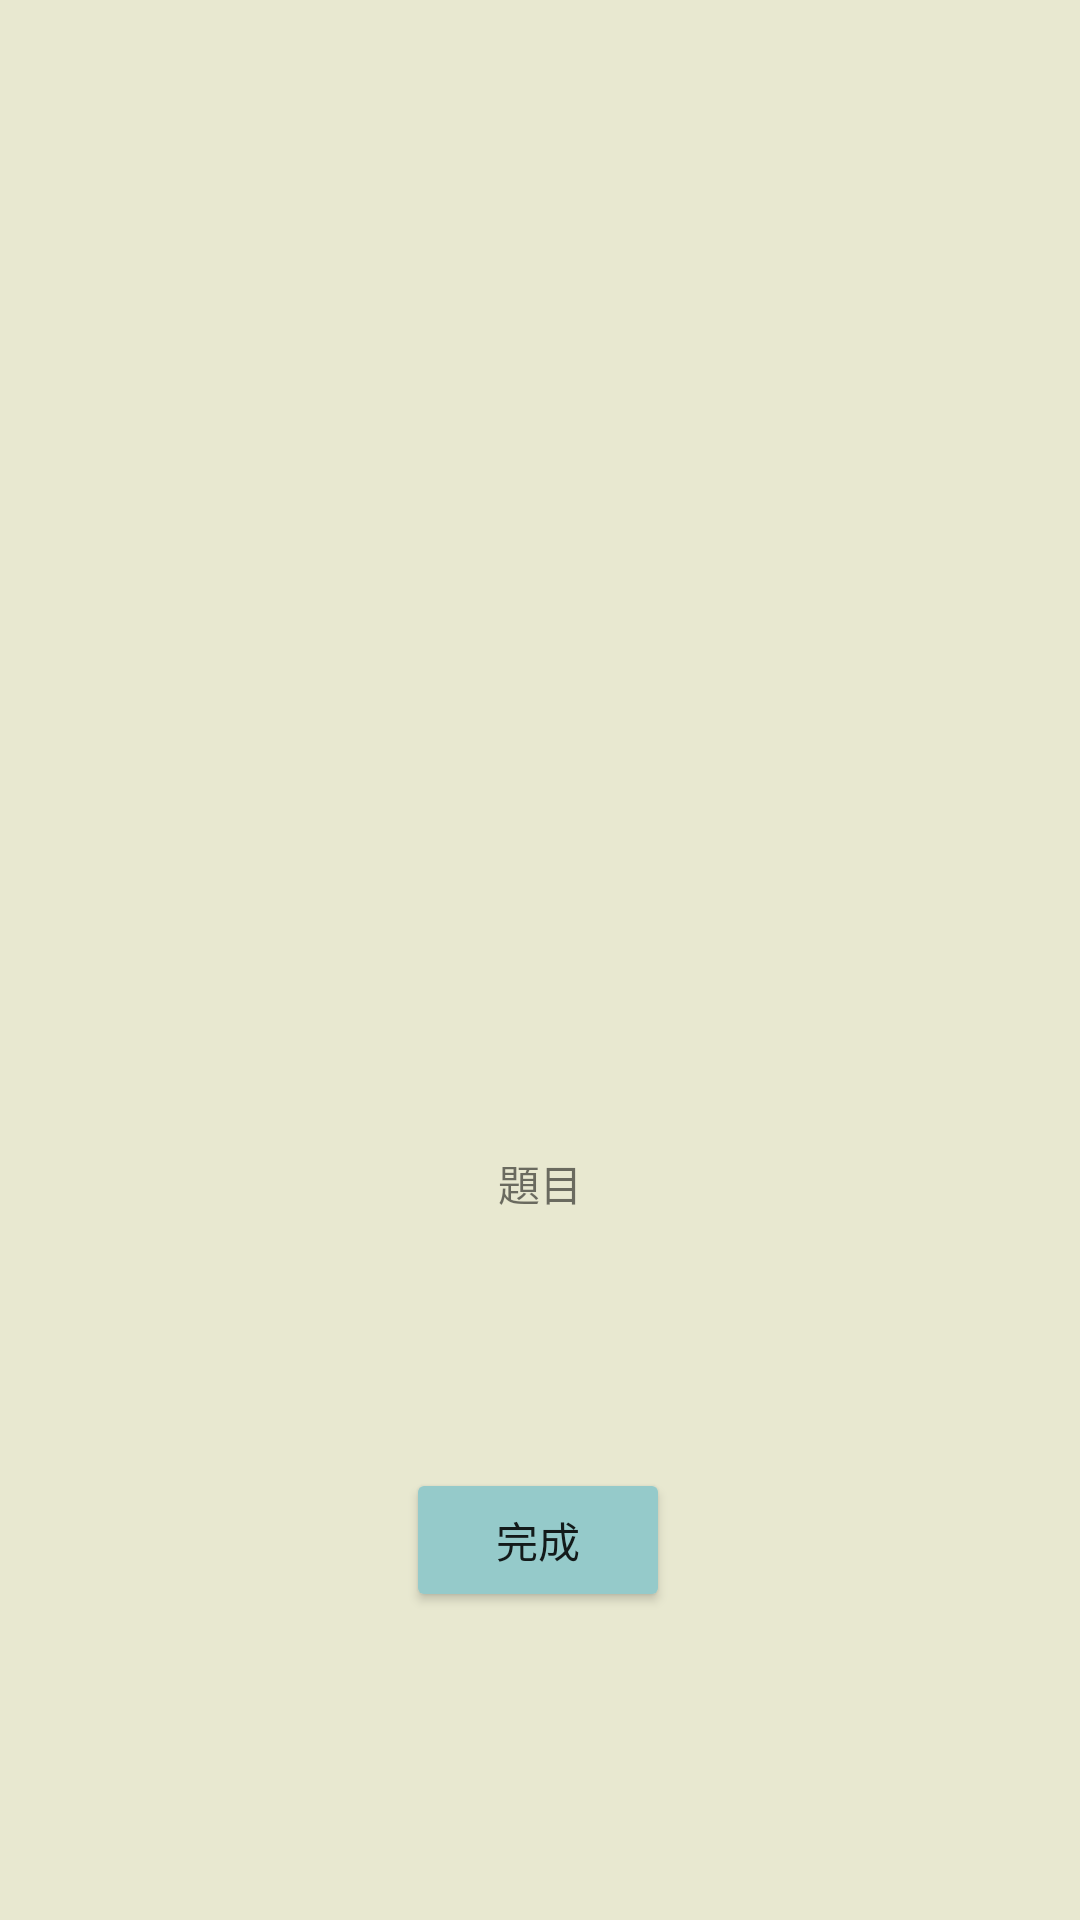

Write the Android layout XML for this screen, with the resource values it uses.
<!-- AndroidManifest.xml: application theme Theme.LearningPlatform -->
<!-- res/layout/activity_fight_exam.xml -->
<?xml version="1.0" encoding="utf-8"?>
<androidx.constraintlayout.widget.ConstraintLayout xmlns:android="http://schemas.android.com/apk/res/android"
    xmlns:app="http://schemas.android.com/apk/res-auto"
    xmlns:tools="http://schemas.android.com/tools"
    android:layout_width="match_parent"
    android:layout_height="match_parent"
    android:background="#E8E8D0"
    tools:context=".FightExam">

    <Button
        android:id="@+id/finBtn2"
        android:layout_width="wrap_content"
        android:layout_height="wrap_content"
        android:backgroundTint="#95CACA"
        android:onClick="ExamScore"
        android:text="完成"
        app:layout_constraintBottom_toBottomOf="parent"
        app:layout_constraintEnd_toEndOf="parent"
        app:layout_constraintHorizontal_bias="0.498"
        app:layout_constraintStart_toStartOf="parent"
        app:layout_constraintTop_toBottomOf="@+id/imageView"
        app:layout_constraintVertical_bias="0.581" />

    <TextView
        android:id="@+id/textView6"
        android:layout_width="wrap_content"
        android:layout_height="wrap_content"
        android:text="題目"
        app:layout_constraintBottom_toTopOf="@+id/finBtn2"
        app:layout_constraintEnd_toEndOf="parent"
        app:layout_constraintStart_toStartOf="parent"
        app:layout_constraintTop_toBottomOf="@+id/imageView"
        app:layout_constraintVertical_bias="0.306" />

    <ImageView
        android:id="@+id/imageView"
        android:layout_width="200dp"
        android:layout_height="200dp"
        app:layout_constraintBottom_toBottomOf="parent"
        app:layout_constraintEnd_toEndOf="parent"
        app:layout_constraintHorizontal_bias="0.497"
        app:layout_constraintStart_toStartOf="parent"
        app:layout_constraintTop_toTopOf="parent"
        app:layout_constraintVertical_bias="0.333"
        app:srcCompat="@drawable/monster1" />
</androidx.constraintlayout.widget.ConstraintLayout>
<!-- resources referenced by this layout -->
<resources>
  <style name="Theme.LearningPlatform" parent="Theme.MaterialComponents.DayNight.NoActionBar">
          
          <item name="colorPrimary">@color/purple_500</item>
          <item name="colorPrimaryVariant">@color/purple_700</item>
          <item name="colorOnPrimary">@color/white</item>
          
          <item name="colorSecondary">@color/teal_200</item>
          <item name="colorSecondaryVariant">@color/teal_700</item>
          <item name="colorOnSecondary">@color/black</item>
          
          <item name="android:statusBarColor">?attr/colorPrimaryVariant</item>
          
  
          <item name="background_color">#E8E8D0</item>
          <item name="button_color">#95CACA</item>
      </style>
  <!-- not gathered from this repository: default colours our renderer supplied (Android Studio template values) -->
  <color name="purple_500">#FF6200EE</color>
  <color name="purple_700">#FF3700B3</color>
  <color name="teal_200">#FF03DAC5</color>
  <color name="teal_700">#FF018786</color>
  <color name="black">#FF000000</color>
  <color name="white">#FFFFFFFF</color>
</resources>
